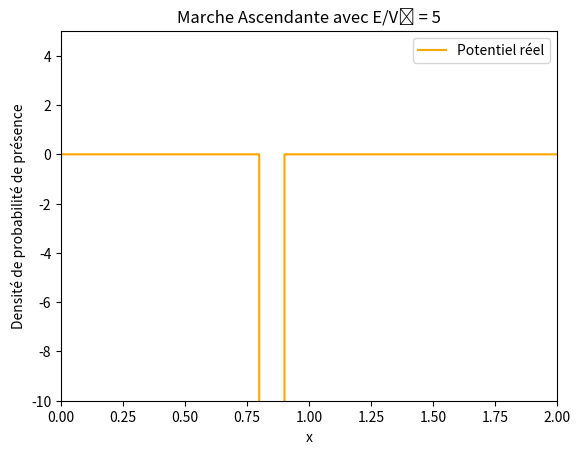

Python code for this plot:
import numpy as np
import math
import matplotlib.pyplot as plt
import matplotlib.animation as animation
import time

start_time = time.time()

#Initialisation des paramètres
dt = 1E-7
dx = 0.001
nx = int(1 / dx) * 2
nt = 90000
nd = int(nt / 1000) + 1
s = dt / (dx ** 2)

#Paramètres du paquet d'onde
xc = 0.6
sigma = 0.05
A = 1 / (math.sqrt(sigma * math.sqrt(math.pi)))

#Paramètres du potentiel
v0 = -4000
e = 5
E = e * v0
k = math.sqrt(2 * abs(E))

#Grille spatiale
o = np.linspace(0, (nx - 1) * dx, nx)
V = np.zeros(nx)
V[(o >= 0.8) & (o <= 0.9)] = v0  # puits de potentiel

#Initialisation du paquet gaussien
cpt = A * np.exp(1j * k * o - ((o - xc) ** 2) / (2 * (sigma ** 2)))
re = np.real(cpt)
im = np.imag(cpt)

#Tableaux pour la densité
densite = np.zeros((nt, nx))
densite[0, :] = np.abs(cpt) ** 2
final_densite = np.zeros((nd, nx))

#Propagation en temps avec schéma explicite
b = np.zeros(nx)
it = 0
for i in range(1, nt):
    if i % 2 != 0:
        b[1:-1] = im[1:-1]
        im[1:-1] = im[1:-1] + s * (re[2:] + re[:-2]) - 2 * re[1:-1] * (s + V[1:-1] * dt)
        densite[i, 1:-1] = re[1:-1] ** 2 + im[1:-1] * b[1:-1]
    else:
        re[1:-1] = re[1:-1] - s * (im[2:] + im[:-2]) + 2 * im[1:-1] * (s + V[1:-1] * dt)

    if (i - 1) % 1000 == 0:
        it += 1
        final_densite[it][:] = densite[i][:]

#Animation
def init():
    line.set_data([], [])
    return line,

def animate(j):
    line.set_data(o, final_densite[j, :])
    return line,

#graph
plot_title = "Marche Ascendante avec E/V₀ = " + str(e)
fig = plt.figure()
line, = plt.plot([], [], lw=2)
plt.xlim(0, 2)

plt.ylim(-10, 5)

plt.xlim(0,2)

#Tracé du potentiel avec ses vraies valeurs
plt.plot(o, V, label="Potentiel réel", color="orange")
plt.title(plot_title)
plt.xlabel("x")
plt.ylabel("Densité de probabilité de présence")
plt.legend()

# Lancement de l'animation
ani = animation.FuncAnimation(fig, animate, init_func=init, frames=nd, blit=False, interval=100, repeat=False)
plt.show()
